Run: headless pygame with SDL's dummy video driver; simulated clock (each Clock.tick advances the game by its frame time, no real sleeping); random seed 0; keys injected as events and as key.get_pressed() state; no mouse input.
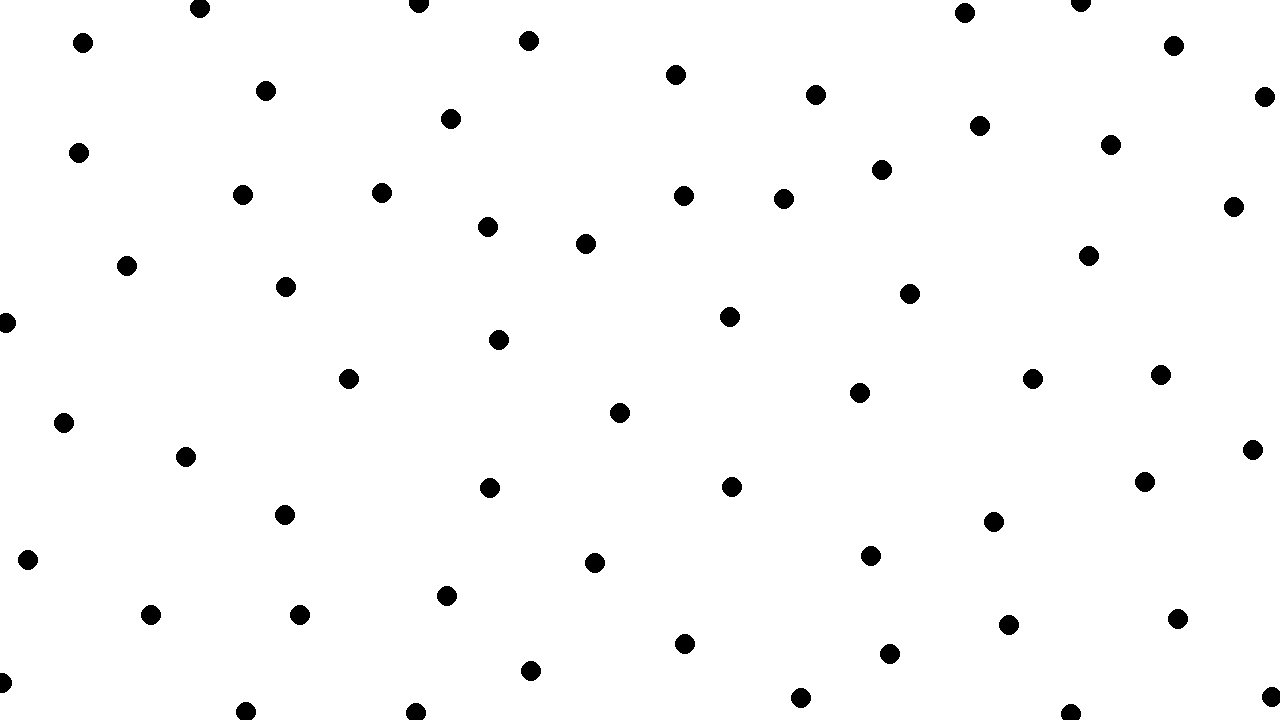
Frame 1 of 4 · flips 1–60 · no input
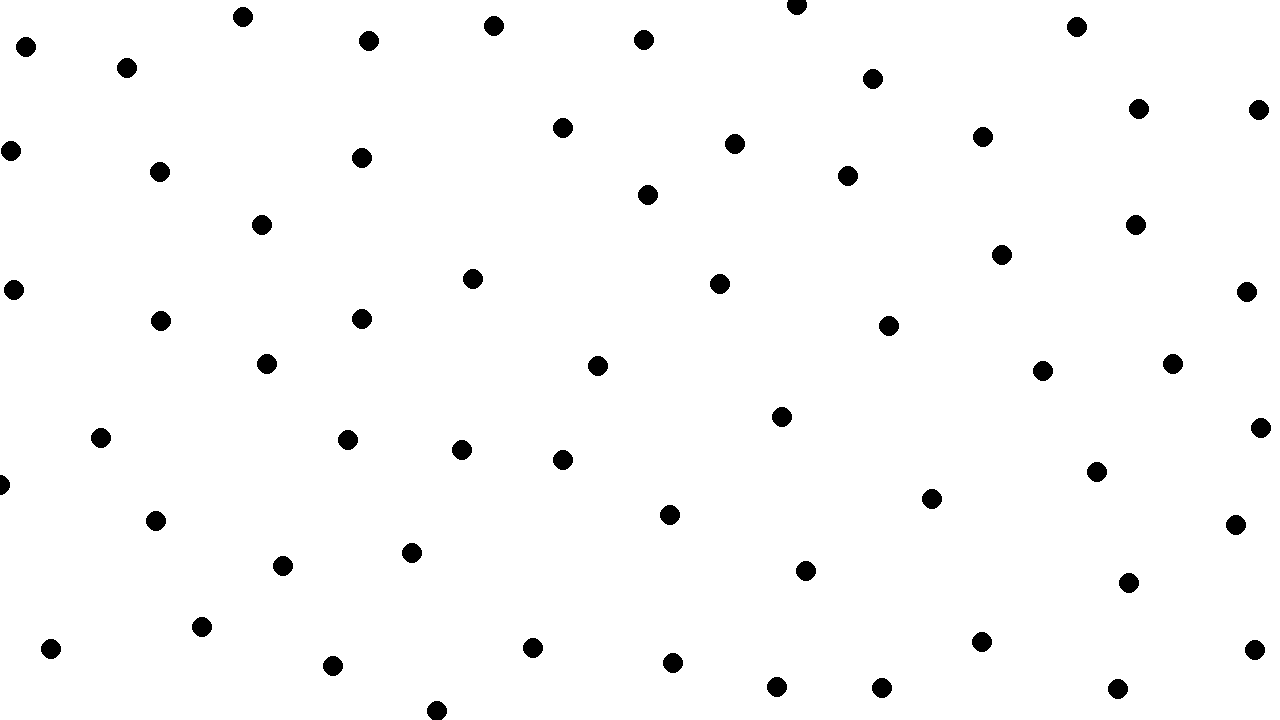
Frame 2 of 4 · flips 61–180 · tapped SPACE, RETURN · held RIGHT (→), D
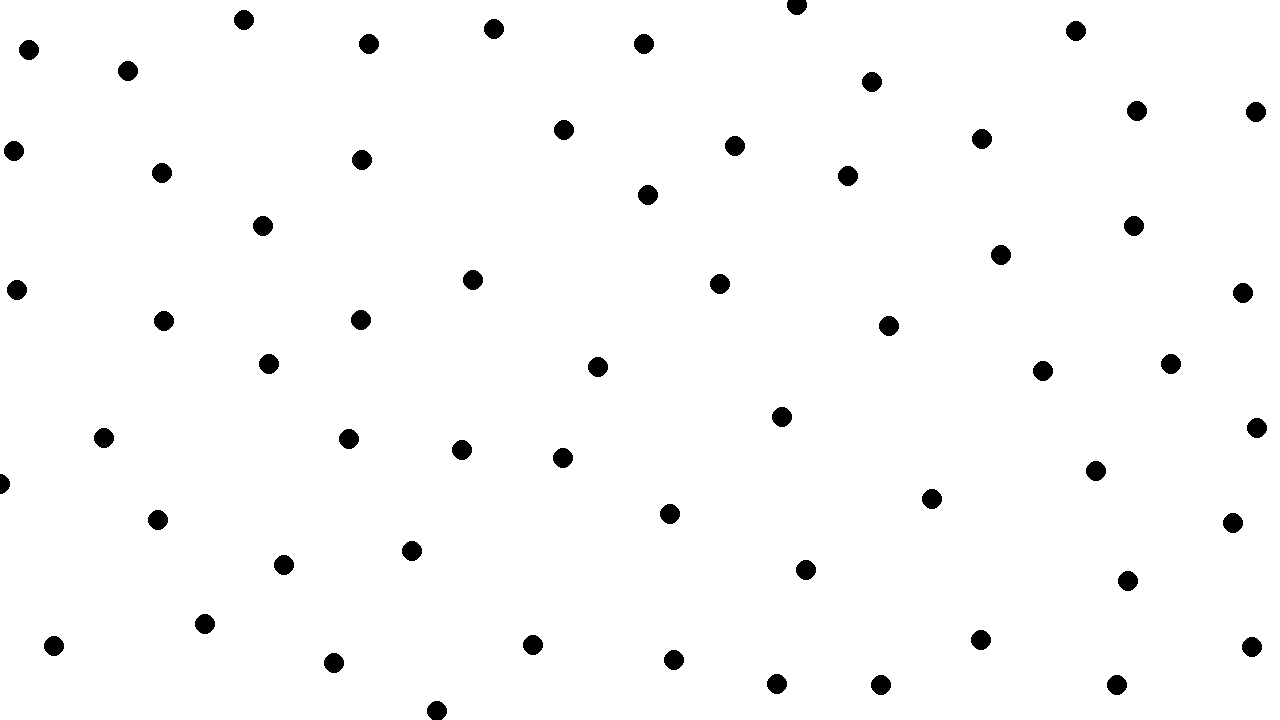
Frame 3 of 4 · flips 181–300 · held DOWN (↓), S
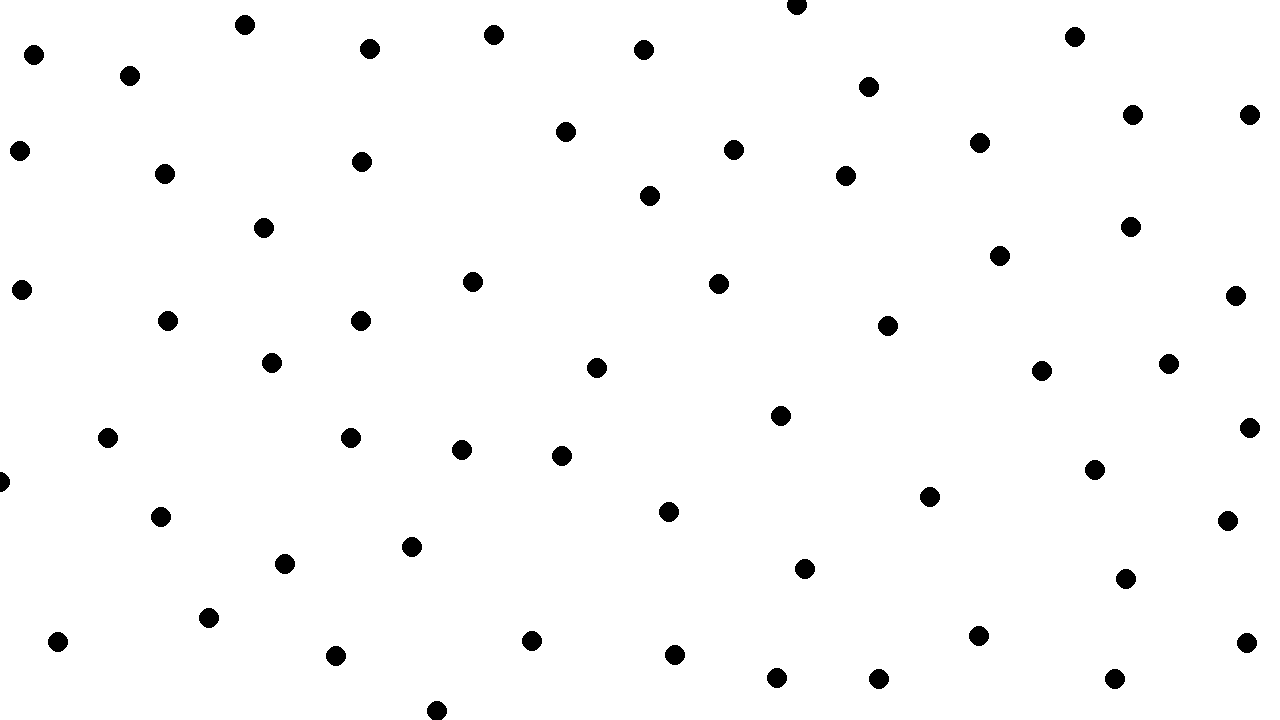
Frame 4 of 4 · flips 301–420 · held LEFT (←), A, UP (↑), W

The pygame program that drew these frames:

import random
import pygame

dt = 0.001
G = 6.67430 * 10 ** -11

width = 1280
height = 720

pygame.init()
screen = pygame.display.set_mode((width, height))
clock = pygame.time.Clock()
running = True

global_amount = 0
global_spacing = 0
global_mass = 0

particles = []

class Particle:
    def __init__(self, x, y, mass, radius=10):
        global particles
        self.p = pygame.math.Vector2(x, y)
        self.F = pygame.math.Vector2(0, 0)
        self.v = pygame.math.Vector2(0, 0)
        self.m = mass
        self.r = radius
        particles.append(self)
        self.draw()

    def force(self):
        self.F = pygame.math.Vector2(0, 0)
        for particle in particles:
            if particle != self:
                displacement = particle.p - self.p
                distance = displacement.length()
                if distance == 0:
                    continue
                force_magnitude = G * self.m * particle.m / (distance ** 2)
                self.F += displacement.normalize() * force_magnitude



    def velocity(self):

        if self.p.x - self.r <= 0 or self.p.x + self.r >= width:
            self.v.x *= -1
        if self.p.y - self.r <= 0 or self.p.y + self.r >= height:
            self.v.y *= -1

        self.v += self.F * (1 / self.m) * dt

    def position(self):
        self.p += self.v * dt

    def draw(self):
        pygame.draw.circle(screen, (0, 0, 0), self.p, self.r, self.r)

    def distance(self, other):
        return self.p.distance_to(other)

    def collide(self, other):
        impulse = self.v * self.m
        impulse2 = other.v * other.m

        self.v = impulse2 / self.m
        other.v = impulse / other.m


def update():
    for particle in particles:
        particle.force()

    for i in range(len(particles)):
        for j in range(i + 1, len(particles)):
            p1 = particles[i]
            p2 = particles[j]

            if (p1.r + p2.r) >= p1.p.distance_to(p2.p):
                p1.collide(p2)
                print(True)

    for particle in particles:
        particle.velocity()
        particle.position()
        particle.draw()


def random_():
    h = random.randrange(0, height)
    w = random.randrange(0, width)
    return w, h

def is_near(spacing, x3, y3):
    for particle in particles:
        if particle.distance(pygame.math.Vector2(x3, y3)) < spacing:
            return True
    return False

def new_random_location(spacing):
    if len(particles) == 0:
        return random_()
    else:
        x2, y2 = random_()
        if not is_near(spacing, x2, y2):
            return x2, y2
        else:
            return new_random_location(spacing)

def setup(amount, spacing, mass):
    global global_amount, global_mass, global_spacing
    global_mass = mass
    global_spacing = spacing
    global_amount = amount
    for index in range(amount):
        x, y = new_random_location(spacing)
        Particle(x, y, mass)

def reset():
    setup(global_amount, global_spacing, global_mass)

setup(60, 100, 1e16)

while running:
    for event in pygame.event.get():
        if event.type == pygame.QUIT:
            running = False
        elif event.type == pygame.KEYDOWN:
            if event.key == pygame.K_SPACE:
                particles.clear()
                reset()

    screen.fill("white")

    update()

    clock.tick(50)
    pygame.display.flip()

pygame.quit()
